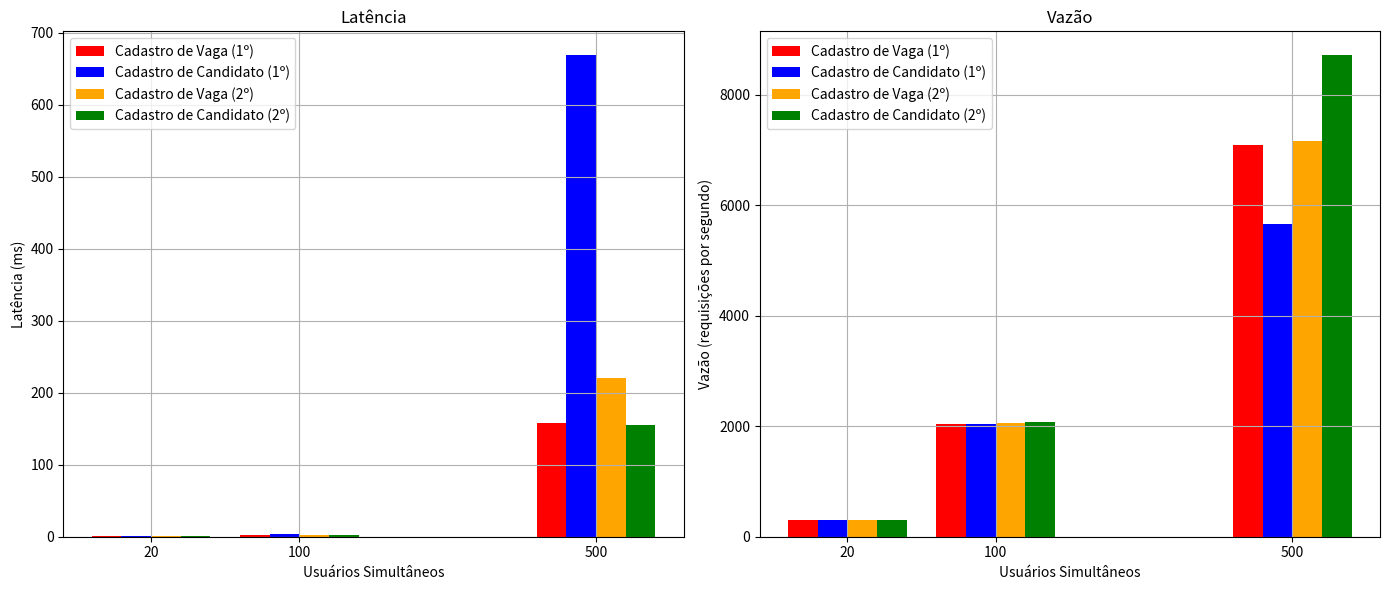

This figure's Python source:
import matplotlib.pyplot as plt
import numpy as np

# Dados dos testes para Cadastro de Vaga e Cadastro de Candidato
usuarios_simultaneos = [20, 100, 500]

latencia = {
    "Cadastro de Vaga (1º)": [0.921076, 2.465706, 158.089508],
    "Cadastro de Candidato (1º)": [0.970612, 3.768376, 668.261829],
    "Cadastro de Vaga (2º)": [1.056001, 1.776016, 221.018224],
    "Cadastro de Candidato (2º)":[0.976241, 1.923262, 155.063364],

}

vazao = {
    "Cadastro de Vaga (1º)": [299, 2040, 7082],  # Vazão ligeiramente menor com mais concorrência
    "Cadastro de Candidato (1º)": [302, 2046, 5659],  # Vazão reduzida mais drasticamente à medida que a concorrência aumenta
    "Cadastro de Vaga (2º)": [301, 2064, 7155],
    "Cadastro de Candidato (2º)":[303, 2080, 8712],
}
# Ajuste dos valores no eixo X para refletir o espaçamento desejado
x_positions = [0, 1, 3]  # Posições personalizadas para os ticks

# Criação dos gráficos
fig, axs = plt.subplots(1, 2, figsize=(14, 6))

# Gráfico de Latência
width = 0.2  # Largura das barras
axs[0].bar(np.array(x_positions) - 1.5*width, latencia["Cadastro de Vaga (1º)"], width=width, color='red', label='Cadastro de Vaga (1º)')
axs[0].bar(np.array(x_positions) - 0.5*width, latencia["Cadastro de Candidato (1º)"], width=width, color='blue', label='Cadastro de Candidato (1º)')
axs[0].bar(np.array(x_positions) + 0.5*width, latencia["Cadastro de Vaga (2º)"], width=width, color='orange', label='Cadastro de Vaga (2º)')
axs[0].bar(np.array(x_positions) + 1.5*width, latencia["Cadastro de Candidato (2º)"], width=width, color='green', label='Cadastro de Candidato (2º)')
axs[0].set_title('Latência')
axs[0].set_xlabel('Usuários Simultâneos')
axs[0].set_ylabel('Latência (ms)')
axs[0].set_xticks(x_positions)
axs[0].set_xticklabels(usuarios_simultaneos)
axs[0].legend()
axs[0].grid(True)

# Gráfico de Vazão
axs[1].bar(np.array(x_positions) - 1.5*width, vazao["Cadastro de Vaga (1º)"], width=width, color='red', label='Cadastro de Vaga (1º)')
axs[1].bar(np.array(x_positions) - 0.5*width, vazao["Cadastro de Candidato (1º)"], width=width, color='blue', label='Cadastro de Candidato (1º)')
axs[1].bar(np.array(x_positions) + 0.5*width, vazao["Cadastro de Vaga (2º)"], width=width, color='orange', label='Cadastro de Vaga (2º)')
axs[1].bar(np.array(x_positions) + 1.5*width, vazao["Cadastro de Candidato (2º)"], width=width, color='green', label='Cadastro de Candidato (2º)')
axs[1].set_title('Vazão')
axs[1].set_xlabel('Usuários Simultâneos')
axs[1].set_ylabel('Vazão (requisições por segundo)')
axs[1].set_xticks(x_positions)
axs[1].set_xticklabels(usuarios_simultaneos)
axs[1].legend()
axs[1].grid(True)  


# Exibir os gráficos
plt.tight_layout()
plt.show()